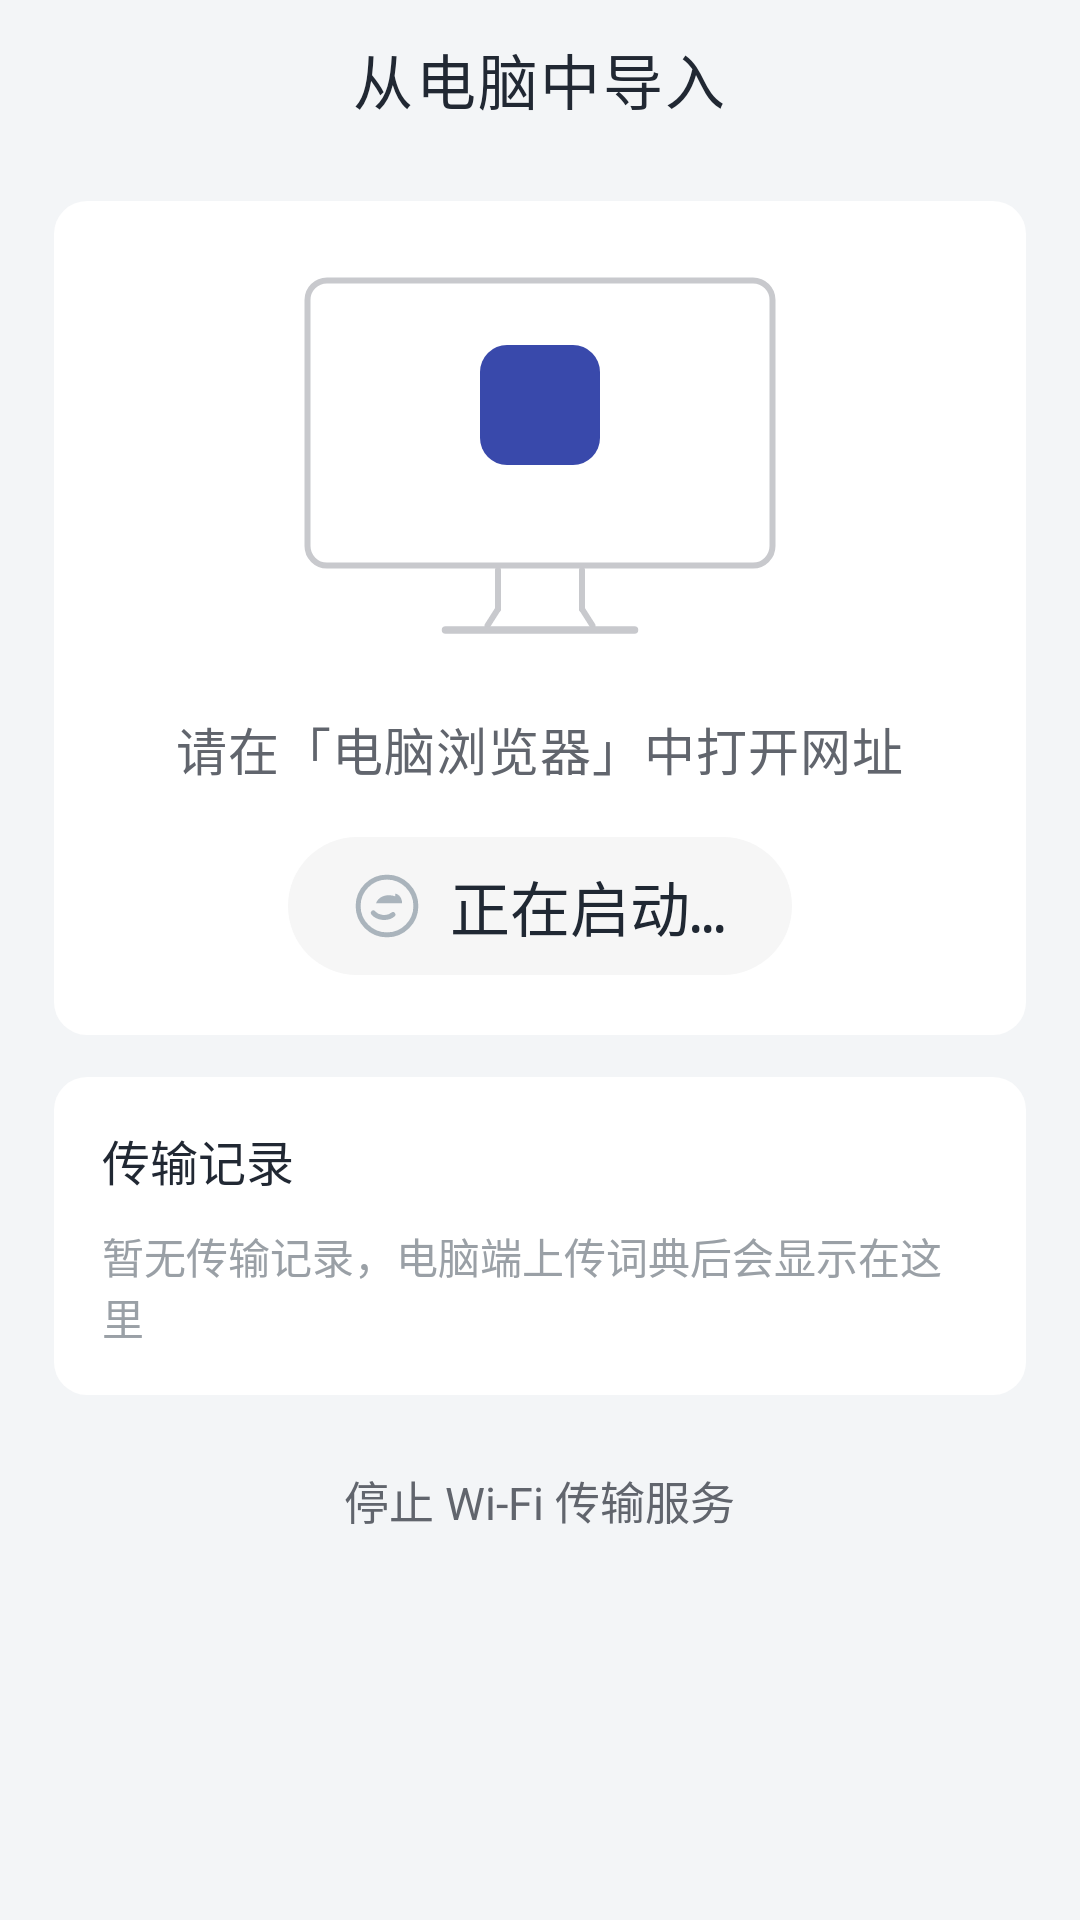

Here is an Android app screen rendered from its layout file. Give the layout XML and the strings, colors and styles it references.
<!-- AndroidManifest.xml: application theme Theme.JuiceDict -->
<!-- res/layout/activity_wifi_transfer.xml -->
<?xml version="1.0" encoding="utf-8"?>
<FrameLayout xmlns:android="http://schemas.android.com/apk/res/android"
    android:layout_width="match_parent"
    android:layout_height="match_parent"
    android:background="@color/transfer_page_bg">

    <LinearLayout
        android:layout_width="match_parent"
        android:layout_height="match_parent"
        android:orientation="vertical">

        
        <FrameLayout
            android:layout_width="match_parent"
            android:layout_height="53dp">

            <ImageView
                android:id="@+id/back"
                android:layout_width="40dp"
                android:layout_height="40dp"
                android:layout_gravity="start|center_vertical"
                android:layout_marginStart="8dp"
                android:contentDescription="@string/back"
                android:padding="9dp"
                android:src="@drawable/ic_back"
                android:tint="#333333" />

            <TextView
                android:layout_width="wrap_content"
                android:layout_height="wrap_content"
                android:layout_gravity="center"
                android:fontFamily="sans-serif-medium"
                android:letterSpacing="0.04"
                android:text="@string/wifi_transfer_title"
                android:textColor="#212833"
                android:textSize="20sp" />
        </FrameLayout>

        <ScrollView
            android:layout_width="match_parent"
            android:layout_height="0dp"
            android:layout_weight="1"
            android:clipToPadding="false"
            android:paddingBottom="8dp"
            android:scrollbars="none">

            <LinearLayout
                android:layout_width="match_parent"
                android:layout_height="wrap_content"
                android:orientation="vertical"
                android:paddingStart="18dp"
                android:paddingEnd="18dp"
                android:paddingTop="14dp">

                
                <LinearLayout
                    android:layout_width="match_parent"
                    android:layout_height="wrap_content"
                    android:background="@drawable/bg_transfer_card"
                    android:gravity="center_horizontal"
                    android:orientation="vertical"
                    android:paddingTop="24dp"
                    android:paddingBottom="20dp">

                    <FrameLayout
                        android:layout_width="158dp"
                        android:layout_height="121dp">

                        <ImageView
                            android:layout_width="match_parent"
                            android:layout_height="match_parent"
                            android:contentDescription="@string/wifi_transfer_title"
                            android:src="@drawable/ic_monitor" />

                        <FrameLayout
                            android:layout_width="40dp"
                            android:layout_height="40dp"
                            android:layout_gravity="center_horizontal"
                            android:layout_marginTop="24dp"
                            android:background="@drawable/bg_transfer_icon"
                            android:padding="6dp">

                            <ImageView
                                android:layout_width="match_parent"
                                android:layout_height="match_parent"
                                android:contentDescription="@string/app_name"
                                android:scaleType="fitCenter"
                                android:src="@mipmap/ic_launcher" />
                        </FrameLayout>
                    </FrameLayout>

                    <TextView
                        android:id="@+id/tipText"
                        android:layout_width="wrap_content"
                        android:layout_height="wrap_content"
                        android:layout_marginTop="25dp"
                        android:letterSpacing="0.02"
                        android:text="@string/wifi_transfer_tip"
                        android:textColor="#61656d"
                        android:textSize="17sp" />

                    <LinearLayout
                        android:id="@+id/urlPill"
                        android:layout_width="wrap_content"
                        android:layout_height="46dp"
                        android:layout_marginTop="17dp"
                        android:background="@drawable/bg_transfer_pill"
                        android:gravity="center"
                        android:orientation="horizontal"
                        android:paddingStart="22dp"
                        android:paddingEnd="22dp">

                        <ImageView
                            android:layout_width="22dp"
                            android:layout_height="22dp"
                            android:layout_marginEnd="10dp"
                            android:contentDescription="@string/wifi_transfer_tip"
                            android:src="@drawable/ic_globe" />

                        <TextView
                            android:id="@+id/urlText"
                            android:layout_width="wrap_content"
                            android:layout_height="wrap_content"
                            android:fontFamily="monospace"
                            android:textColor="#202833"
                            android:textSize="20sp"
                            android:text="@string/wifi_state_starting" />
                    </LinearLayout>
                </LinearLayout>

                
                <LinearLayout
                    android:layout_width="match_parent"
                    android:layout_height="wrap_content"
                    android:layout_marginTop="14dp"
                    android:background="@drawable/bg_transfer_card"
                    android:orientation="vertical"
                    android:padding="16dp">

                    <TextView
                        android:layout_width="wrap_content"
                        android:layout_height="wrap_content"
                        android:fontFamily="sans-serif-medium"
                        android:text="@string/wifi_records_title"
                        android:textColor="#212833"
                        android:textSize="16sp" />

                    <TextView
                        android:id="@+id/recordsEmpty"
                        android:layout_width="wrap_content"
                        android:layout_height="wrap_content"
                        android:layout_marginTop="10dp"
                        android:text="@string/wifi_records_empty"
                        android:textColor="#9aa0a6"
                        android:textSize="14sp" />

                    <LinearLayout
                        android:id="@+id/recordsList"
                        android:layout_width="match_parent"
                        android:layout_height="wrap_content"
                        android:orientation="vertical" />
                </LinearLayout>

                <TextView
                    android:id="@+id/stopButton"
                    android:layout_width="wrap_content"
                    android:layout_height="wrap_content"
                    android:layout_gravity="center_horizontal"
                    android:layout_marginTop="10dp"
                    android:padding="14dp"
                    android:text="@string/wifi_stop"
                    android:textColor="#61656d"
                    android:textSize="15sp" />
            </LinearLayout>
        </ScrollView>
    </LinearLayout>

    
    <FrameLayout
        android:id="@+id/toast"
        android:layout_width="match_parent"
        android:layout_height="match_parent"
        android:visibility="gone">

        <LinearLayout
            android:layout_width="wrap_content"
            android:layout_height="60dp"
            android:layout_gravity="bottom|center_horizontal"
            android:layout_marginBottom="90dp"
            android:background="@drawable/bg_transfer_toast"
            android:elevation="8dp"
            android:gravity="center"
            android:orientation="horizontal"
            android:paddingStart="24dp"
            android:paddingEnd="24dp">

            <ImageView
                android:layout_width="25dp"
                android:layout_height="25dp"
                android:layout_marginEnd="9dp"
                android:contentDescription="@string/wifi_copy_ok"
                android:src="@drawable/ic_check_circle" />

            <TextView
                android:layout_width="wrap_content"
                android:layout_height="wrap_content"
                android:text="@string/wifi_copy_ok"
                android:textColor="#212833"
                android:textSize="17sp" />
        </LinearLayout>
    </FrameLayout>
</FrameLayout>
<!-- resources referenced by this layout -->
<resources>
  <color name="transfer_page_bg">#f3f5f7</color>
  <!-- drawable bg_transfer_card (drawable) -->
  <?xml version="1.0" encoding="utf-8"?>
  <shape xmlns:android="http://schemas.android.com/apk/res/android">
      <solid android:color="#ffffff" />
      <corners android:radius="11dp" />
  </shape>
  <!-- drawable bg_transfer_icon (drawable) -->
  <?xml version="1.0" encoding="utf-8"?>
  <shape xmlns:android="http://schemas.android.com/apk/res/android">
      <solid android:color="#3949AB" />
      <corners android:radius="9dp" />
  </shape>
  <!-- drawable bg_transfer_pill (drawable) -->
  <?xml version="1.0" encoding="utf-8"?>
  <shape xmlns:android="http://schemas.android.com/apk/res/android">
      <solid android:color="#f6f6f6" />
      <corners android:radius="23dp" />
  </shape>
  <!-- drawable bg_transfer_toast (drawable) -->
  <?xml version="1.0" encoding="utf-8"?>
  <shape xmlns:android="http://schemas.android.com/apk/res/android">
      <solid android:color="#f6f6f6" />
      <corners android:radius="13dp" />
  </shape>
  <!-- drawable ic_check_circle (drawable) -->
  <vector xmlns:android="http://schemas.android.com/apk/res/android"
      android:width="25dp" android:height="25dp"
      android:viewportWidth="24" android:viewportHeight="24">
      <path android:fillColor="#34a853"
          android:pathData="M12,2a10,10 0 1 0 0.001,0z"/>
      <path android:fillColor="#ffffff"
          android:pathData="M10.2,15.4L7,12.2l1.4,-1.4l1.8,1.8l4.6,-4.6l1.4,1.4z"/>
  </vector>
  <!-- drawable ic_globe (drawable) -->
  <vector xmlns:android="http://schemas.android.com/apk/res/android"
      android:width="24dp" android:height="24dp"
      android:viewportWidth="24" android:viewportHeight="24">
      <path
          android:pathData="M1.5,12a10.5,10.5 0 1 0 21,0a10.5,10.5 0 1 0 -21,0"
          android:strokeColor="#aab4bc" android:strokeWidth="1.8" android:fillColor="#00000000"/>
      <path android:pathData="M7,14.5c1.5,1.8 5,2.4 7.2,0.6"
          android:strokeColor="#aab4bc" android:strokeWidth="1.8" android:strokeLineCap="round" android:fillColor="#00000000"/>
      <path android:fillColor="#aab4bc"
          android:pathData="M15,8.5c-2.5,-1 -6,-0.3 -7,2.5h9.5c0,-1 -0.3,-1.9 -1,-2.7c-0.4,-0.4 -0.9,-0.7 -1.5,-0.8z"/>
  </vector>
  <string name="app_name">就词典</string>
  <string name="back">返回</string>
  <string name="wifi_copy_ok">复制成功</string>
  <string name="wifi_records_empty">暂无传输记录，电脑端上传词典后会显示在这里</string>
  <string name="wifi_records_title">传输记录</string>
  <string name="wifi_state_starting">正在启动…</string>
  <string name="wifi_stop">停止 Wi-Fi 传输服务</string>
  <string name="wifi_transfer_tip">请在「电脑浏览器」中打开网址</string>
  <string name="wifi_transfer_title">从电脑中导入</string>
  <style name="Theme.JuiceDict" parent="Theme.Material3.DayNight.NoActionBar">
          <item name="dynamicColorThemeOverlay">@style/ThemeOverlay.Material3.DynamicColors.DayNight</item>
      </style>
</resources>
